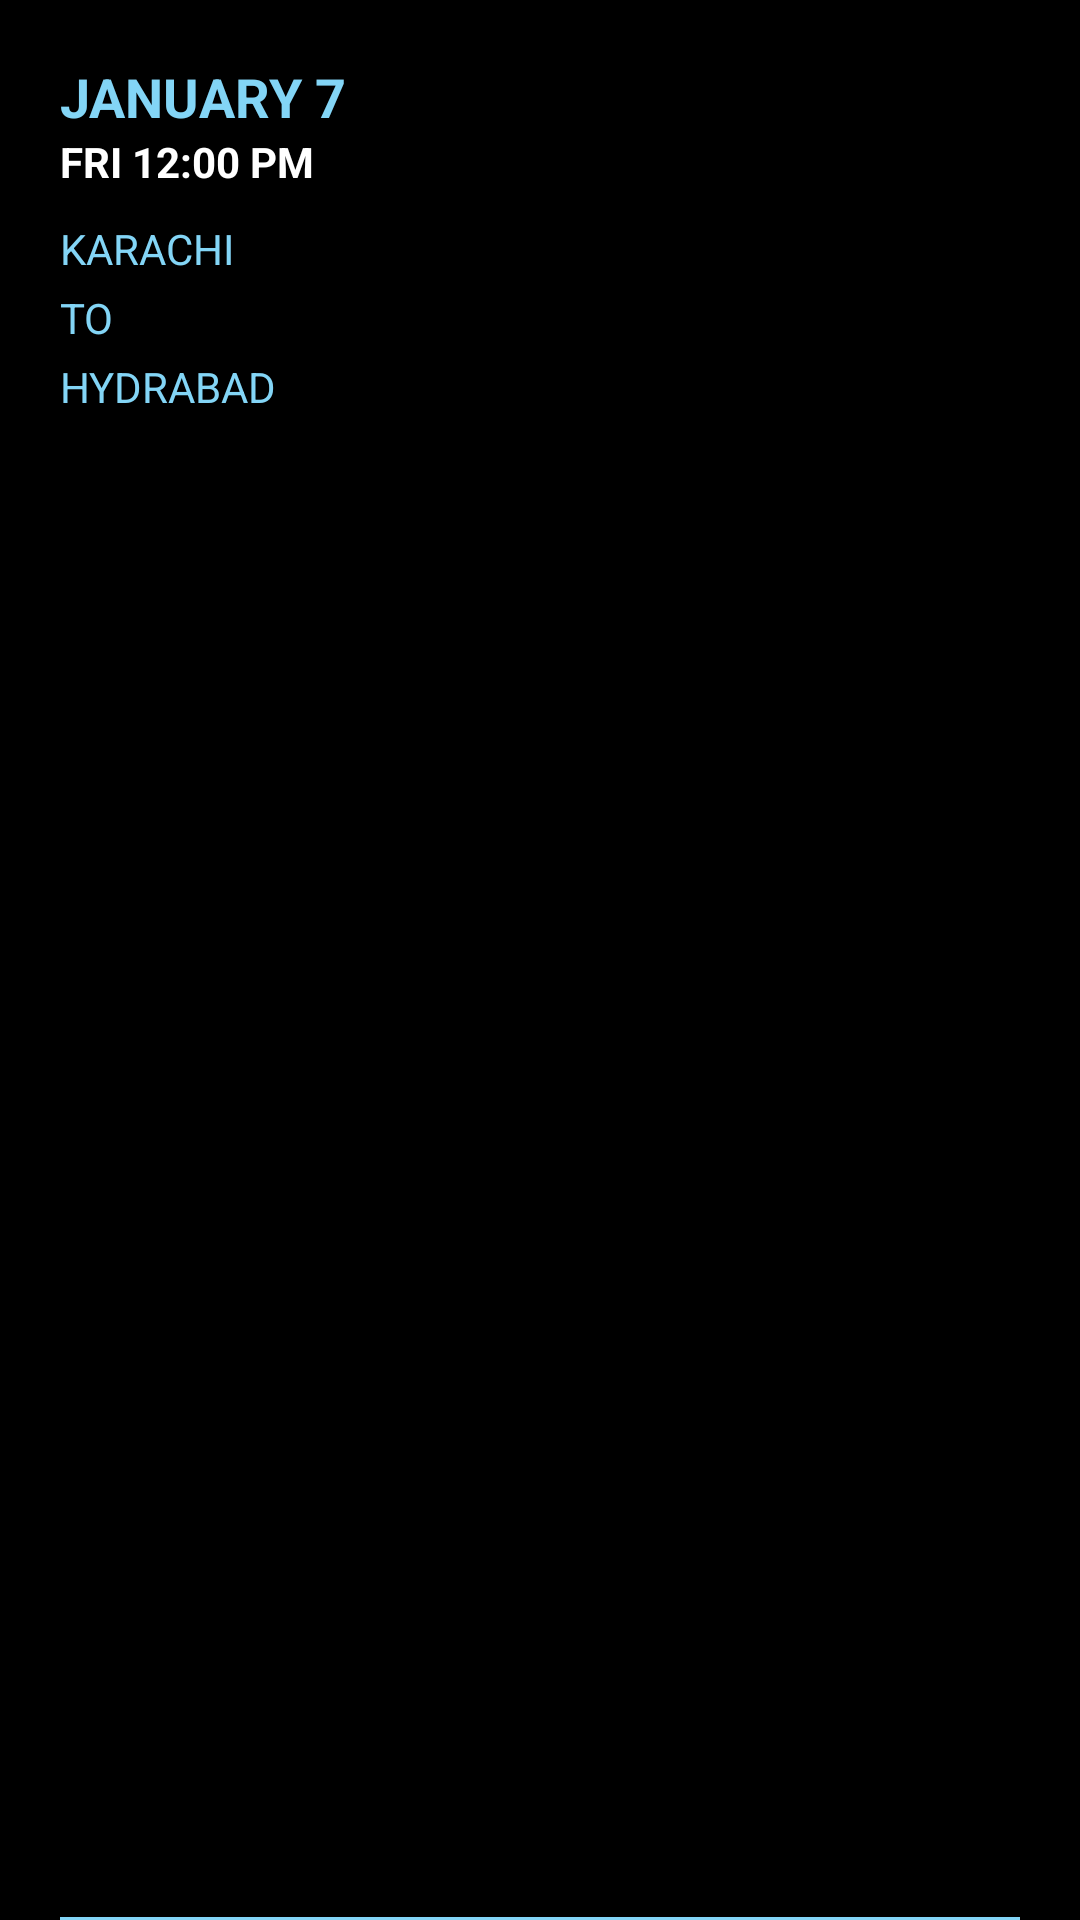

Layout XML and referenced resources for this Android screen:
<!-- AndroidManifest.xml: application theme AppTheme -->
<!-- res/layout/custom_history_screen.xml -->
<?xml version="1.0" encoding="utf-8"?>
<RelativeLayout
    xmlns:android="http://schemas.android.com/apk/res/android"
    android:layout_width="match_parent"
    android:layout_height="match_parent"
    android:layout_marginBottom="40dp"
    android:background="@color/colorBlack">



    <LinearLayout
        android:id="@+id/ll_main"
        android:layout_width="match_parent"
        android:layout_height="match_parent"
        android:orientation="horizontal"
        android:layout_marginBottom="20dp">


        <LinearLayout
            android:layout_width="match_parent"
            android:layout_height="match_parent"
            android:orientation="vertical"
            android:layout_weight="1"
            android:layout_marginLeft="20dp">

            <TextView
                android:id="@+id/tv_date"
                android:textSize="18sp"
                android:layout_width="match_parent"
                android:layout_height="wrap_content"
                android:textAllCaps="true"
                android:textColor="@color/buttonColor"
                android:textStyle="bold"
                android:layout_marginTop="20dp"
                android:text="January 7"/>
            <TextView
                android:id="@+id/tv_time"
                android:layout_width="match_parent"
                android:layout_height="wrap_content"
                android:textAllCaps="true"
                android:textColor="@color/colorWhite"
                android:textStyle="bold"
                android:text="Fri 12:00 PM"/>
            <TextView
                android:id="@+id/tv_from_city"
                android:layout_width="match_parent"
                android:layout_height="wrap_content"
                android:textAllCaps="true"
                android:layout_marginTop="10dp"
                android:textColor="@color/buttonColor"
                android:text="Karachi"/>

            <TextView
                android:id="@+id/tv_to_text"
                android:layout_width="match_parent"
                android:layout_height="wrap_content"
                android:textAllCaps="true"
                android:layout_marginTop="4dp"
                android:textColor="@color/buttonColor"
                android:text="To"/>
            <TextView
                android:id="@+id/tv_to_city"
                android:layout_width="match_parent"
                android:layout_height="wrap_content"
                android:textAllCaps="true"
                android:layout_marginTop="4dp"
                android:textColor="@color/buttonColor"
                android:text="Hydrabad"/>

        </LinearLayout>

        <RelativeLayout
            android:layout_width="match_parent"
            android:layout_height="match_parent"
            android:layout_weight="1">

            <TextView
                android:id="@+id/tv_price"
                android:layout_width="match_parent"
                android:layout_height="match_parent"
                android:textAllCaps="false"
                android:text="Rs.1500"
                android:textStyle="bold"
                android:textSize="25sp"
                android:textColor="@color/colorWhite"
                android:gravity="center"
                android:layout_weight="1"
                android:layout_marginRight="20dp"
                android:visibility="gone"/>
            <Button
                android:id="@+id/bt_view_detail"
                android:layout_width="110dp"
                android:layout_height="30dp"
                android:text="View Detail"
                android:textAllCaps="false"
                android:layout_centerVertical="true"
                android:layout_alignParentRight="true"
                android:layout_marginRight="10dp"
                android:textSize="12sp"
                android:textColor="@color/colorBlack"
                android:background="@drawable/button_press_stat"/>


        </RelativeLayout>


    </LinearLayout>

    <TextView
        android:layout_width="match_parent"
        android:layout_height="1dp"
        android:background="@color/buttonColor"
        android:layout_alignParentBottom="true"
        android:layout_marginLeft="20dp"
        android:layout_marginRight="20dp"/>

    <TextView
        android:id="@+id/date_slute"
        android:layout_width="wrap_content"
        android:layout_height="wrap_content"
        android:visibility="gone"/>
    <TextView
        android:id="@+id/fk_user_id"
        android:layout_width="wrap_content"
        android:layout_height="wrap_content"
        android:visibility="gone"/>
    <TextView
        android:id="@+id/order_id"
        android:layout_width="wrap_content"
        android:layout_height="wrap_content"
        android:visibility="gone"/>
    <TextView
        android:id="@+id/fk_car_id"
        android:layout_width="wrap_content"
        android:layout_height="wrap_content"
        android:visibility="gone"/>
    <TextView
        android:id="@+id/reservation_id"
        android:layout_width="wrap_content"
        android:layout_height="wrap_content"
        android:visibility="gone"/>
    <TextView
        android:id="@+id/created_at"
        android:layout_width="wrap_content"
        android:layout_height="wrap_content"
        android:visibility="gone"/>
    <TextView
        android:id="@+id/tv_rider_full_name"
        android:layout_width="wrap_content"
        android:layout_height="wrap_content"
        android:visibility="gone"/>
    <TextView
        android:id="@+id/tv_rider_phone"
        android:layout_width="wrap_content"
        android:layout_height="wrap_content"
        android:visibility="gone"/>
    <TextView
        android:id="@+id/tv_rider_email"
        android:layout_width="wrap_content"
        android:layout_height="wrap_content"
        android:visibility="gone"/>
    <TextView
        android:id="@+id/tv_rider_user_id"
        android:layout_width="wrap_content"
        android:layout_height="wrap_content"
        android:visibility="gone"/>
    <TextView
        android:id="@+id/tv_rider_cnic"
        android:layout_width="wrap_content"
        android:layout_height="wrap_content"
        android:visibility="gone"/>
    <TextView
        android:id="@+id/tv_rider_car_type"
        android:layout_width="wrap_content"
        android:layout_height="wrap_content"
        android:visibility="gone"/>
    <TextView
        android:id="@+id/tv_rider_pickup_lat"
        android:layout_width="wrap_content"
        android:layout_height="wrap_content"
        android:visibility="gone"/>
    <TextView
        android:id="@+id/tv_rider_pickup_lng"
        android:layout_width="wrap_content"
        android:layout_height="wrap_content"
        android:visibility="gone"/>
    <TextView
        android:id="@+id/tv_rider_pickup_detail"
        android:layout_width="wrap_content"
        android:layout_height="wrap_content"
        android:visibility="gone"/>
    <TextView
        android:id="@+id/tv_rider_destination_lat"
        android:layout_width="wrap_content"
        android:layout_height="wrap_content"
        android:visibility="gone"/>
    <TextView
        android:id="@+id/tv_rider_destination_lng"
        android:layout_width="wrap_content"
        android:layout_height="wrap_content"
        android:visibility="gone"/>
    <TextView
        android:id="@+id/tv_rider_destination_detail"
        android:layout_width="wrap_content"
        android:layout_height="wrap_content"
        android:visibility="gone"/>
    <TextView
        android:id="@+id/tv_rider_pickup_city"
        android:layout_width="wrap_content"
        android:layout_height="wrap_content"
        android:visibility="gone"/>
    <TextView
        android:id="@+id/tv_rider_destination_city"
        android:layout_width="wrap_content"
        android:layout_height="wrap_content"
        android:visibility="gone"/>
    <TextView
        android:id="@+id/tv_rider_seats"
        android:layout_width="wrap_content"
        android:layout_height="wrap_content"
        android:visibility="gone"/>




</RelativeLayout>
<!-- resources referenced by this layout -->
<resources>
  <color name="buttonColor">#83d5f6</color>
  <color name="colorBlack">#000</color>
  <color name="colorWhite">#ffff</color>
  <style name="AppTheme" parent="Theme.AppCompat.Light.DarkActionBar">
          
          <item name="colorPrimary">@color/colorPrimary</item>
          <item name="colorPrimaryDark">@color/colorPrimaryDark</item>
          <item name="colorAccent">@color/colorAccent</item>
      </style>
  <color name="colorPrimary">#3F51B5</color>
  <color name="colorPrimaryDark">#303F9F</color>
  <color name="colorAccent">#FF4081</color>
</resources>
